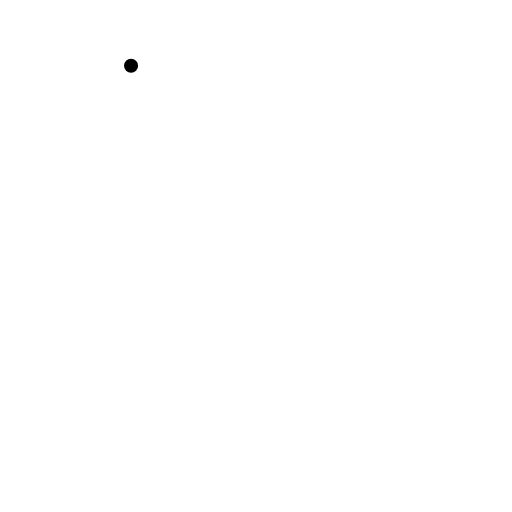
t = 0.00 s
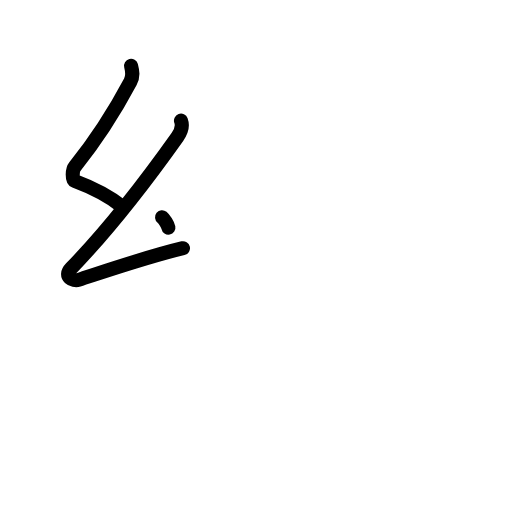
t = 2.20 s
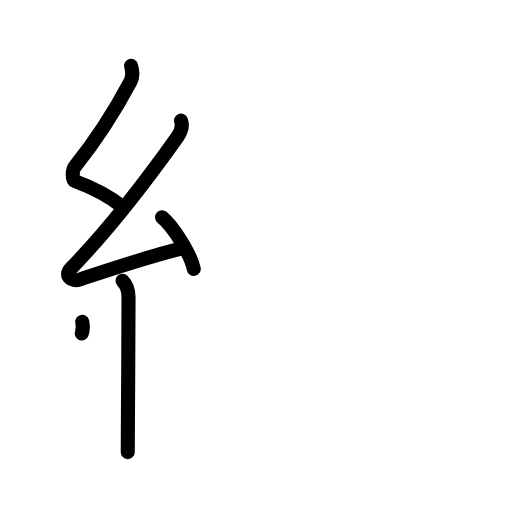
t = 4.40 s
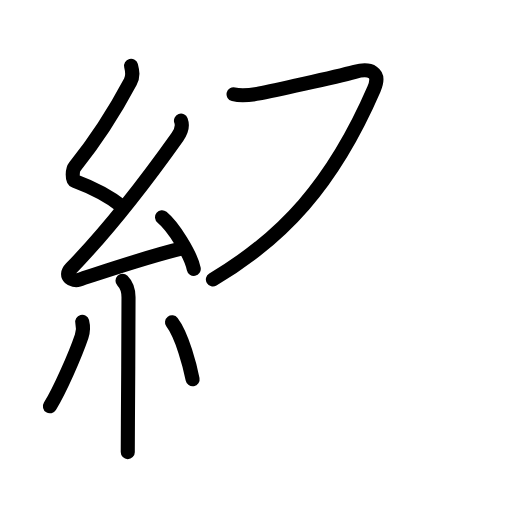
t = 6.60 s
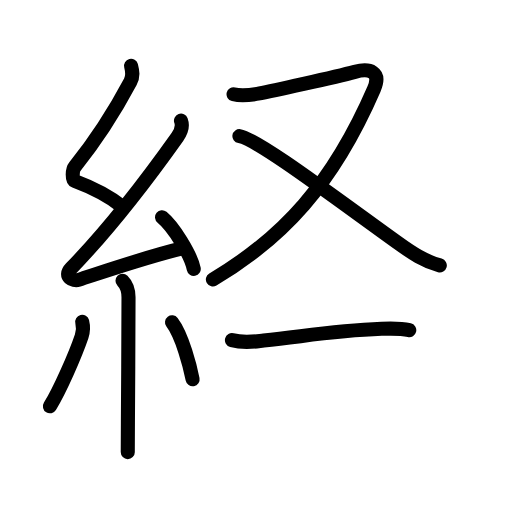
t = 8.80 s
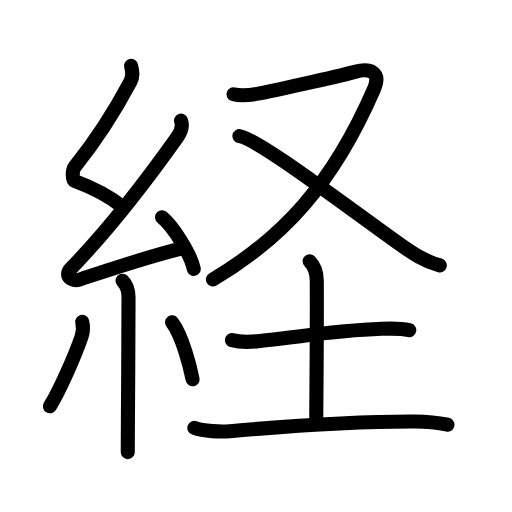
t = 11.00 s

The animated SVG that drew these frames (rendered in a browser with its animation timeline set to each time). Animation: 39 SMIL elements (animate=39); one cycle of 11.00 s.

<?xml version="1.0" encoding="UTF-8"?>
<!--
AniKanjiVG is licensed by CC-BY-SA Paul C. Sommerhoff (https://bitbucket.org/sommerhoff/anikanjivg).
AniKanjiVG uses KanjiVG which is licensed by CC-BY-SA Ulrich Apel (http://kanjivg.tagaini.net).
See also http://creativecommons.org/licenses/by-sa/3.0/
-->
<svg xmlns:kvg='http://kanjivg.tagaini.net' xmlns='http://www.w3.org/2000/svg' width='109' height='109' viewBox='0 0 109 109' style='fill:none;stroke:#000000;stroke-width:3;stroke-linecap:round;stroke-linejoin:round;' id="kvg:kanji_07d4c"><g id="kvg:07d4c" kvg:element="経"><g id="kvg:07d4c-g1" kvg:element="糸" kvg:position="left" kvg:radical="general"><path id="kvg:07d4c-s1" kvg:type="㇜" d="M27.9,14c0.31,1.21,0.51,2.2-0.16,3.44C24.25,24,19.75,30.75,15.92,35.49c-0.54,0.67-0.62,2.81,0,3.04c3.65,1.36,7.79,3.6,10.14,5.47"><animate attributeName="d" begin="0.0s" dur="0.25s" from="M27.9,14C27.9,14,27.9,14,27.9,14" to="M27.9,14c0.31,1.21,0.51,2.2-0.16,3.44" />
<animate attributeName="d" begin="0.25s" dur="0.25s" from="M27.9,14c0.31,1.21,0.51,2.2-0.16,3.44c0,0,0,0,0,0,0" to="M27.9,14c0.31,1.21,0.51,2.2-0.16,3.44C24.25,24,19.75,30.75,15.92,35.49" />
<animate attributeName="d" begin="0.5s" dur="0.25s" from="M27.9,14c0.31,1.21,0.51,2.2-0.16,3.44C24.25,24,19.75,30.75,15.92,35.49c0,0,0,0,0,0,0" to="M27.9,14c0.31,1.21,0.51,2.2-0.16,3.44C24.25,24,19.75,30.75,15.92,35.49c-0.54,0.67-0.62,2.81,0,3.04" />
<animate attributeName="d" begin="0.75s" dur="0.25s" from="M27.9,14c0.31,1.21,0.51,2.2-0.16,3.44C24.25,24,19.75,30.75,15.92,35.49c-0.54,0.67-0.62,2.81,0,3.04c0,0,0,0,0,0,0" to="M27.9,14c0.31,1.21,0.51,2.2-0.16,3.44C24.25,24,19.75,30.75,15.92,35.49c-0.54,0.67-0.62,2.81,0,3.04c3.65,1.36,7.79,3.6,10.14,5.47" />
</path>
<path id="kvg:07d4c-s2" kvg:type="㇜" d="M38.53,25.69c0.34,0.93,0.07,2.29-0.75,3.44c-6.03,8.49-15.03,20.12-22.63,27.98c-1.74,1.8,0.43,2.83,1.57,2.47c4.75-1.53,14.28-4.83,22.23-6.74"><animate attributeName="d" begin="1.0s" dur="0.25s" from="M38.53,25.69C38.53,25.69,38.53,25.69,38.53,25.69" to="M38.53,25.69c0.34,0.93,0.07,2.29-0.75,3.44" />
<animate attributeName="d" begin="1.25s" dur="0.25s" from="M38.53,25.69c0.34,0.93,0.07,2.29-0.75,3.44c0,0,0,0,0,0,0" to="M38.53,25.69c0.34,0.93,0.07,2.29-0.75,3.44c-6.03,8.49-15.03,20.12-22.63,27.98" />
<animate attributeName="d" begin="1.5s" dur="0.25s" from="M38.53,25.69c0.34,0.93,0.07,2.29-0.75,3.44c-6.03,8.49-15.03,20.12-22.63,27.98c0,0,0,0,0,0,0" to="M38.53,25.69c0.34,0.93,0.07,2.29-0.75,3.44c-6.03,8.49-15.03,20.12-22.63,27.98c-1.74,1.8,0.43,2.83,1.57,2.47" />
<animate attributeName="d" begin="1.75s" dur="0.25s" from="M38.53,25.69c0.34,0.93,0.07,2.29-0.75,3.44c-6.03,8.49-15.03,20.12-22.63,27.98c-1.74,1.8,0.43,2.83,1.57,2.47c0,0,0,0,0,0,0" to="M38.53,25.69c0.34,0.93,0.07,2.29-0.75,3.44c-6.03,8.49-15.03,20.12-22.63,27.98c-1.74,1.8,0.43,2.83,1.57,2.47c4.75-1.53,14.28-4.83,22.23-6.74" />
<animate attributeName="d" begin="0s" dur="1.0s" from="M-100,-100" to="M-100,-100" />
</path>
<path id="kvg:07d4c-s3" kvg:type="㇔" d="M34.5,46.25c2.38,1.94,6.15,7.98,6.75,11"><animate attributeName="d" begin="2.0s" dur="1.0s" from="M34.5,46.25C34.5,46.25,34.5,46.25,34.5,46.25" to="M34.5,46.25c2.38,1.94,6.15,7.98,6.75,11" />
<animate attributeName="d" begin="0s" dur="2.0s" from="M-100,-100" to="M-100,-100" />
</path>
<path id="kvg:07d4c-s4" kvg:type="㇑" d="M26.08,59.76c0.77,0.77,1.28,2.24,1.28,3.53c0,6.16-0.08,18.78-0.13,26.59c-0.02,3.16-0.03,5.53-0.03,6.37"><animate attributeName="d" begin="3.0s" dur="0.3333333333333333s" from="M26.08,59.76C26.08,59.76,26.08,59.76,26.08,59.76" to="M26.08,59.76c0.77,0.77,1.28,2.24,1.28,3.53" />
<animate attributeName="d" begin="3.3333333333333335s" dur="0.3333333333333333s" from="M26.08,59.76c0.77,0.77,1.28,2.24,1.28,3.53c0,0,0,0,0,0,0" to="M26.08,59.76c0.77,0.77,1.28,2.24,1.28,3.53c0,6.16-0.08,18.78-0.13,26.59" />
<animate attributeName="d" begin="3.6666666666666665s" dur="0.3333333333333333s" from="M26.08,59.76c0.77,0.77,1.28,2.24,1.28,3.53c0,6.16-0.08,18.78-0.13,26.59c0,0,0,0,0,0,0" to="M26.08,59.76c0.77,0.77,1.28,2.24,1.28,3.53c0,6.16-0.08,18.78-0.13,26.59c-0.02,3.16-0.03,5.53-0.03,6.37" />
<animate attributeName="d" begin="0s" dur="3.0s" from="M-100,-100" to="M-100,-100" />
</path>
<path id="kvg:07d4c-s5" kvg:type="㇒" d="M17.5,68.5c0.25,1,0.25,2-0.12,3.11c-1.35,3.98-4.66,11.52-6.75,14.89"><animate attributeName="d" begin="4.0s" dur="0.5s" from="M17.5,68.5C17.5,68.5,17.5,68.5,17.5,68.5" to="M17.5,68.5c0.25,1,0.25,2-0.12,3.11" />
<animate attributeName="d" begin="4.5s" dur="0.5s" from="M17.5,68.5c0.25,1,0.25,2-0.12,3.11c0,0,0,0,0,0,0" to="M17.5,68.5c0.25,1,0.25,2-0.12,3.11c-1.35,3.98-4.66,11.52-6.75,14.89" />
<animate attributeName="d" begin="0s" dur="4.0s" from="M-100,-100" to="M-100,-100" />
</path>
<path id="kvg:07d4c-s6" kvg:type="㇔" d="M36.62,68.62c2.19,2.87,3.87,9.53,4.38,12.12"><animate attributeName="d" begin="5.0s" dur="1.0s" from="M36.62,68.62C36.62,68.62,36.62,68.62,36.62,68.62" to="M36.62,68.62c2.19,2.87,3.87,9.53,4.38,12.12" />
<animate attributeName="d" begin="0s" dur="5.0s" from="M-100,-100" to="M-100,-100" />
</path>
</g>
<g id="kvg:07d4c-g2" kvg:element="圣" kvg:position="right" kvg:phon="圣"><g id="kvg:07d4c-g3" kvg:element="又" kvg:position="top"><path id="kvg:07d4c-s7" kvg:type="㇇" d="M49.72,20.07c1.29,0.32,2.96,0.31,5.54-0.18c2.29-0.43,15.96-3.43,20.28-4.59c3.16-0.85,5.68-0.04,4.07,3.67C70.76,39.38,60.08,50.73,45.32,59.5"><animate attributeName="d" begin="6.0s" dur="0.25s" from="M49.72,20.07C49.72,20.07,49.72,20.07,49.72,20.07" to="M49.72,20.07c1.29,0.32,2.96,0.31,5.54-0.18" />
<animate attributeName="d" begin="6.25s" dur="0.25s" from="M49.72,20.07c1.29,0.32,2.96,0.31,5.54-0.18c0,0,0,0,0,0,0" to="M49.72,20.07c1.29,0.32,2.96,0.31,5.54-0.18c2.29-0.43,15.96-3.43,20.28-4.59" />
<animate attributeName="d" begin="6.5s" dur="0.25s" from="M49.72,20.07c1.29,0.32,2.96,0.31,5.54-0.18c2.29-0.43,15.96-3.43,20.28-4.59c0,0,0,0,0,0,0" to="M49.72,20.07c1.29,0.32,2.96,0.31,5.54-0.18c2.29-0.43,15.96-3.43,20.28-4.59c3.16-0.85,5.68-0.04,4.07,3.67" />
<animate attributeName="d" begin="6.75s" dur="0.25s" from="M49.72,20.07c1.29,0.32,2.96,0.31,5.54-0.18c2.29-0.43,15.96-3.43,20.28-4.59c3.16-0.85,5.68-0.04,4.07,3.67c0,0,0,0,0,0,0" to="M49.72,20.07c1.29,0.32,2.96,0.31,5.54-0.18c2.29-0.43,15.96-3.43,20.28-4.59c3.16-0.85,5.68-0.04,4.07,3.67C70.76,39.38,60.08,50.73,45.32,59.5" />
<animate attributeName="d" begin="0s" dur="6.0s" from="M-100,-100" to="M-100,-100" />
</path>
<path id="kvg:07d4c-s8" kvg:type="㇏" d="M50.97,28.98c3.78,0.61,19.53,12.52,33.56,22.61c3.3,2.38,5.85,4.03,9.1,4.91"><animate attributeName="d" begin="7.0s" dur="0.5s" from="M50.97,28.98C50.97,28.98,50.97,28.98,50.97,28.98" to="M50.97,28.98c3.78,0.61,19.53,12.52,33.56,22.61" />
<animate attributeName="d" begin="7.5s" dur="0.5s" from="M50.97,28.98c3.78,0.61,19.53,12.52,33.56,22.61c0,0,0,0,0,0,0" to="M50.97,28.98c3.78,0.61,19.53,12.52,33.56,22.61c3.3,2.38,5.85,4.03,9.1,4.91" />
<animate attributeName="d" begin="0s" dur="7.0s" from="M-100,-100" to="M-100,-100" />
</path>
</g>
<g id="kvg:07d4c-g4" kvg:element="土" kvg:position="bottom"><path id="kvg:07d4c-s9" kvg:type="㇐" d="M49.38,72.42c2.62,0.71,4.66,0.32,6.75,0.09c9.94-1.1,15.03-2.12,25.12-2.51c1.99-0.08,3.93-0.16,5.88,0.29"><animate attributeName="d" begin="8.0s" dur="0.3333333333333333s" from="M49.38,72.42C49.38,72.42,49.38,72.42,49.38,72.42" to="M49.38,72.42c2.62,0.71,4.66,0.32,6.75,0.09" />
<animate attributeName="d" begin="8.333333333333334s" dur="0.3333333333333333s" from="M49.38,72.42c2.62,0.71,4.66,0.32,6.75,0.09c0,0,0,0,0,0,0" to="M49.38,72.42c2.62,0.71,4.66,0.32,6.75,0.09c9.94-1.1,15.03-2.12,25.12-2.51" />
<animate attributeName="d" begin="8.666666666666666s" dur="0.3333333333333333s" from="M49.38,72.42c2.62,0.71,4.66,0.32,6.75,0.09c9.94-1.1,15.03-2.12,25.12-2.51c0,0,0,0,0,0,0" to="M49.38,72.42c2.62,0.71,4.66,0.32,6.75,0.09c9.94-1.1,15.03-2.12,25.12-2.51c1.99-0.08,3.93-0.16,5.88,0.29" />
<animate attributeName="d" begin="0s" dur="8.0s" from="M-100,-100" to="M-100,-100" />
</path>
<path id="kvg:07d4c-s10" kvg:type="㇑a" d="M65.92,55.62c0.92,0.92,1.51,2.27,1.52,4.14c0.06,11.5-0.11,26.32-0.11,29.36"><animate attributeName="d" begin="9.0s" dur="0.5s" from="M65.92,55.62C65.92,55.62,65.92,55.62,65.92,55.62" to="M65.92,55.62c0.92,0.92,1.51,2.27,1.52,4.14" />
<animate attributeName="d" begin="9.5s" dur="0.5s" from="M65.92,55.62c0.92,0.92,1.51,2.27,1.52,4.14c0,0,0,0,0,0,0" to="M65.92,55.62c0.92,0.92,1.51,2.27,1.52,4.14c0.06,11.5-0.11,26.32-0.11,29.36" />
<animate attributeName="d" begin="0s" dur="9.0s" from="M-100,-100" to="M-100,-100" />
</path>
<path id="kvg:07d4c-s11" kvg:type="㇐" d="M41.38,91.1c1.97,0.7,5.6,0.88,7.57,0.7c13.22-1.17,29.12-2.11,39.4-2.07c3.29,0.01,5.26,0.33,6.91,0.69"><animate attributeName="d" begin="10.0s" dur="0.3333333333333333s" from="M41.38,91.1C41.38,91.1,41.38,91.1,41.38,91.1" to="M41.38,91.1c1.97,0.7,5.6,0.88,7.57,0.7" />
<animate attributeName="d" begin="10.333333333333334s" dur="0.3333333333333333s" from="M41.38,91.1c1.97,0.7,5.6,0.88,7.57,0.7c0,0,0,0,0,0,0" to="M41.38,91.1c1.97,0.7,5.6,0.88,7.57,0.7c13.22-1.17,29.12-2.11,39.4-2.07" />
<animate attributeName="d" begin="10.666666666666666s" dur="0.3333333333333333s" from="M41.38,91.1c1.97,0.7,5.6,0.88,7.57,0.7c13.22-1.17,29.12-2.11,39.4-2.07c0,0,0,0,0,0,0" to="M41.38,91.1c1.97,0.7,5.6,0.88,7.57,0.7c13.22-1.17,29.12-2.11,39.4-2.07c3.29,0.01,5.26,0.33,6.91,0.69" />
<animate attributeName="d" begin="0s" dur="10.0s" from="M-100,-100" to="M-100,-100" />
</path>
</g>
</g>
</g>
</svg>
